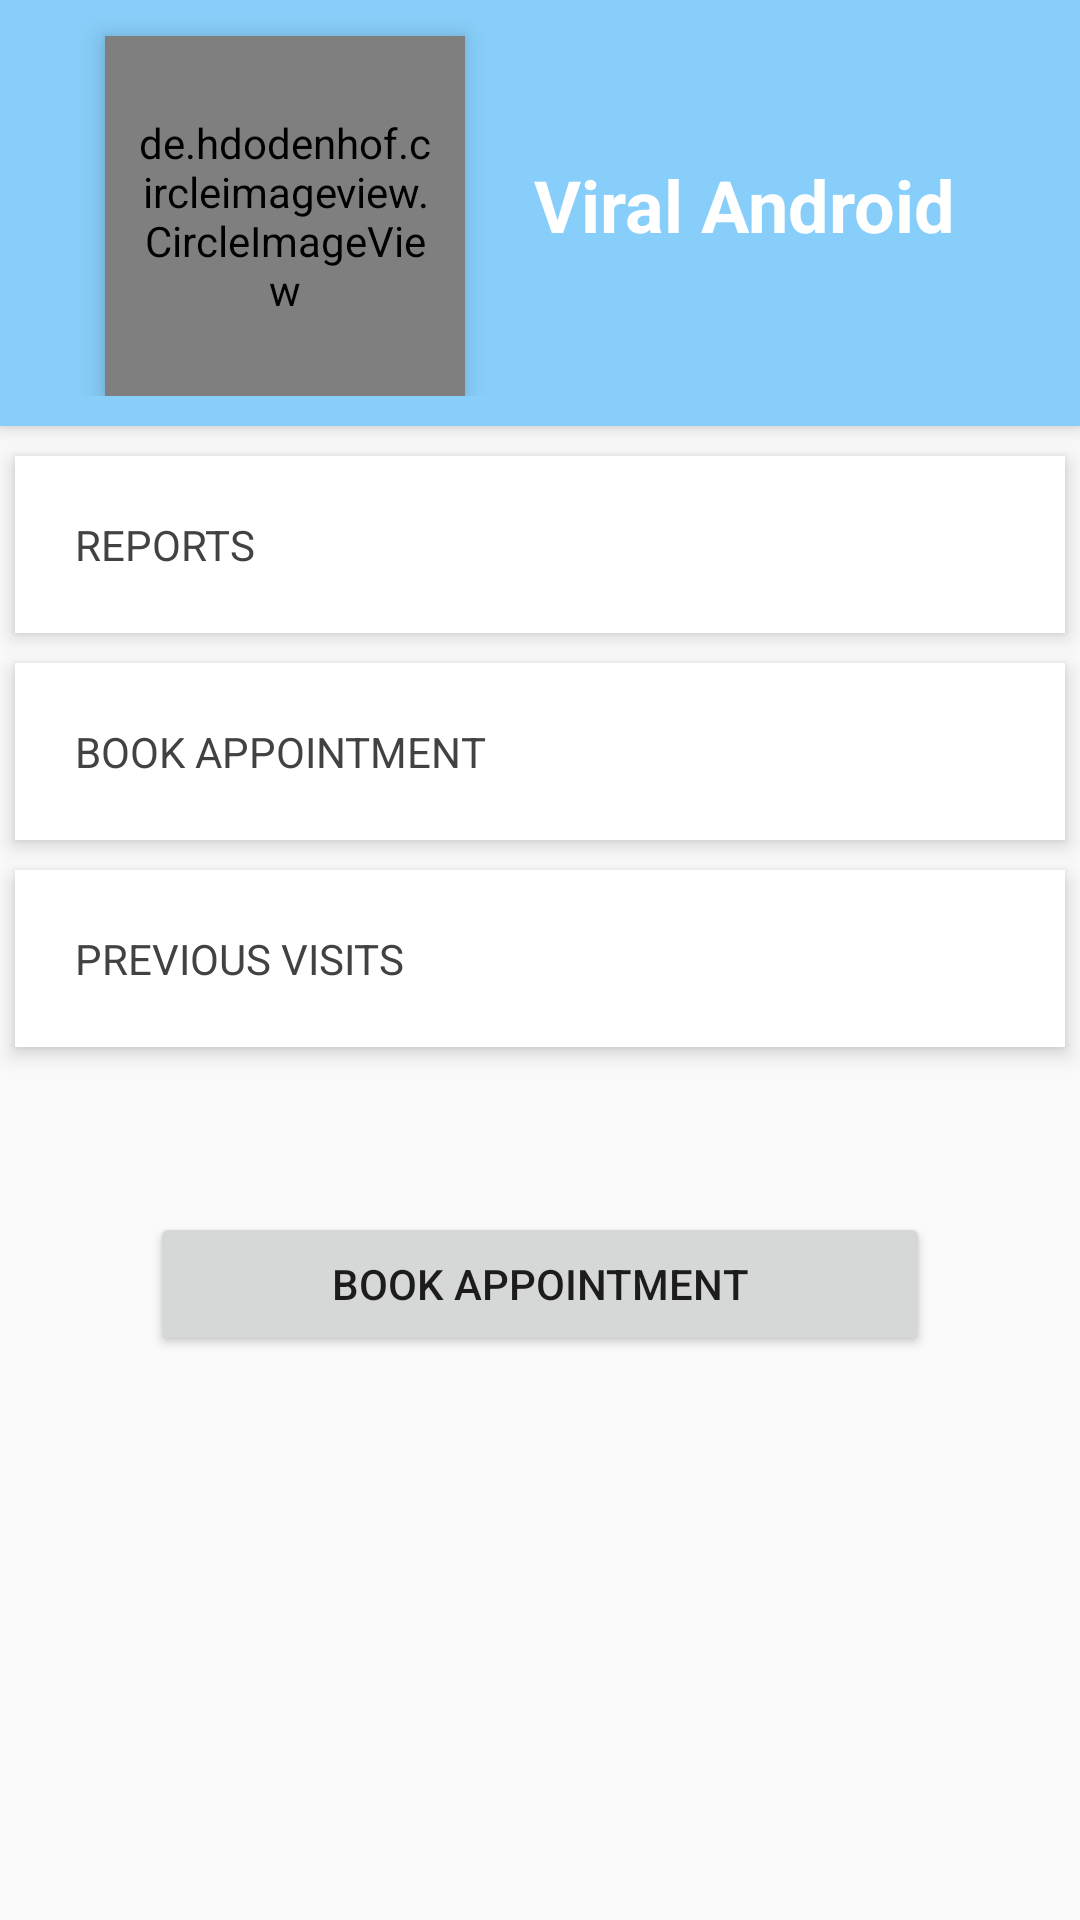

Reconstruct the res/layout file that produces this screen, plus the resources it refers to.
<!-- AndroidManifest.xml: application theme AppTheme -->
<!-- res/layout/custom_list_layout.xml -->
<?xml version="1.0" encoding="utf-8"?>
<ScrollView xmlns:android="http://schemas.android.com/apk/res/android"
    android:layout_width="match_parent"
    android:layout_height="match_parent">

    <RelativeLayout
        android:layout_width="match_parent"
        android:layout_height="match_parent">

        <RelativeLayout
            android:id="@+id/profile_layout"
            android:layout_width="match_parent"
            android:layout_height="wrap_content"
            android:layout_below="@+id/header_cover_image"
            android:background="#87cefa"
            android:paddingLeft="5dp"
            android:paddingRight="5dp"
            android:elevation="4dp"
            android:paddingBottom="10dp">


            <TextView
                android:id="@+id/user_profile_short_bio"
                android:layout_width="wrap_content"
                android:layout_height="wrap_content"
                android:layout_below="@+id/user_profile_name"
                android:layout_centerHorizontal="true"
                android:layout_marginTop="12dp"

                android:textColor="#fff"
                android:textSize="14sp" />


            <de.hdodenhof.circleimageview.CircleImageView
                android:id="@+id/imageViewProduct"
                android:layout_width="120dp"
                android:layout_height="120dp"
                android:elevation="5dp"
                android:padding="10dp"
                android:src="@drawable/profile1"
                android:layout_alignTop="@+id/user_profile_short_bio"
                android:layout_alignParentStart="true"
                android:layout_marginStart="30dp" />

            <TextView
                android:id="@+id/txtName"
                android:layout_width="wrap_content"
                android:layout_height="wrap_content"
                android:text="Viral Android"
                android:textColor="#fff"
                android:textSize="24sp"
                android:textStyle="bold"
                android:layout_marginStart="23dp"
                android:layout_below="@+id/user_profile_short_bio"
                android:layout_toEndOf="@+id/imageViewProduct"
                android:layout_marginTop="21dp" />
        </RelativeLayout>


        <LinearLayout
            android:layout_width="fill_parent"
            android:layout_height="wrap_content"
            android:layout_below="@+id/profile_layout"
            android:layout_marginTop="5dp"
            android:orientation="vertical">

            <TextView
                android:layout_width="fill_parent"
                android:layout_height="wrap_content"
                android:layout_margin="5dp"
                android:background="#fff"
                android:clickable="true"
                android:elevation="4dp"
                android:textColor="@color/cardview_dark_background"
                android:padding="20dp"
                android:text="REPORTS"
                android:id="@+id/txtPrice"/>

            <TextView
                android:layout_width="fill_parent"
                android:layout_height="wrap_content"
                android:layout_margin="5dp"
                android:layout_marginBottom="3dp"
                android:background="#fff"
                android:layout_marginTop="3dp"
                android:textColor="@color/cardview_dark_background"
                android:clickable="true"
                android:elevation="4dp"
                android:padding="20dp"
                android:id="@+id/txtAddress"
                android:text="BOOK APPOINTMENT " />

            <TextView
                android:layout_width="fill_parent"
                android:layout_height="wrap_content"
                android:layout_margin="5dp"
                android:background="#fff"
                android:clickable="true"
                android:elevation="4dp"
                android:padding="20dp"
                android:textColor="@color/cardview_dark_background"
                android:id="@+id/txtTime"
                android:text="PREVIOUS VISITS" />

            <Button
                android:text="Book Appointment"
                android:layout_width="match_parent"
                android:paddingTop="10dp"
                android:paddingLeft="5dp"
                android:paddingRight="5dp"
                android:layout_margin="50dp"
                android:layout_height="wrap_content"
                android:id="@+id/button2" />


        </LinearLayout>
    </RelativeLayout>
</ScrollView>
<!-- resources referenced by this layout -->
<resources>
  <style name="AppTheme" parent="Theme.AppCompat.Light.DarkActionBar">
          
          <item name="colorPrimary">#333333</item>
          <item name="colorPrimaryDark">#333333</item>
          <item name="colorAccent">#333333</item>
          <item name="windowActionBar">false</item>
          <item name="windowNoTitle">true</item>
      </style>
</resources>
